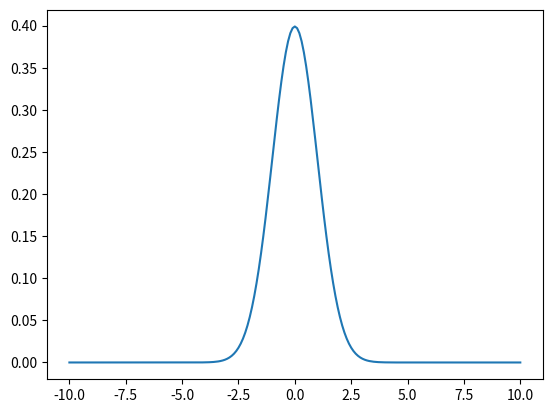

Write the Python code that produced this figure.
import matplotlib as mpl
mpl.use('Agg')
import matplotlib.pyplot as plt

from scipy.stats import norm
import numpy as np

xs = np.linspace(-10, +10, 201)
ys = []
for x in xs:
    ys.append(norm.pdf(x, 0, 1))

plt.plot(xs, ys)

path = 'Python\matplotlib_test'
plt.savefig(f'{path}\matplotlib_test01_正規分布.png')
